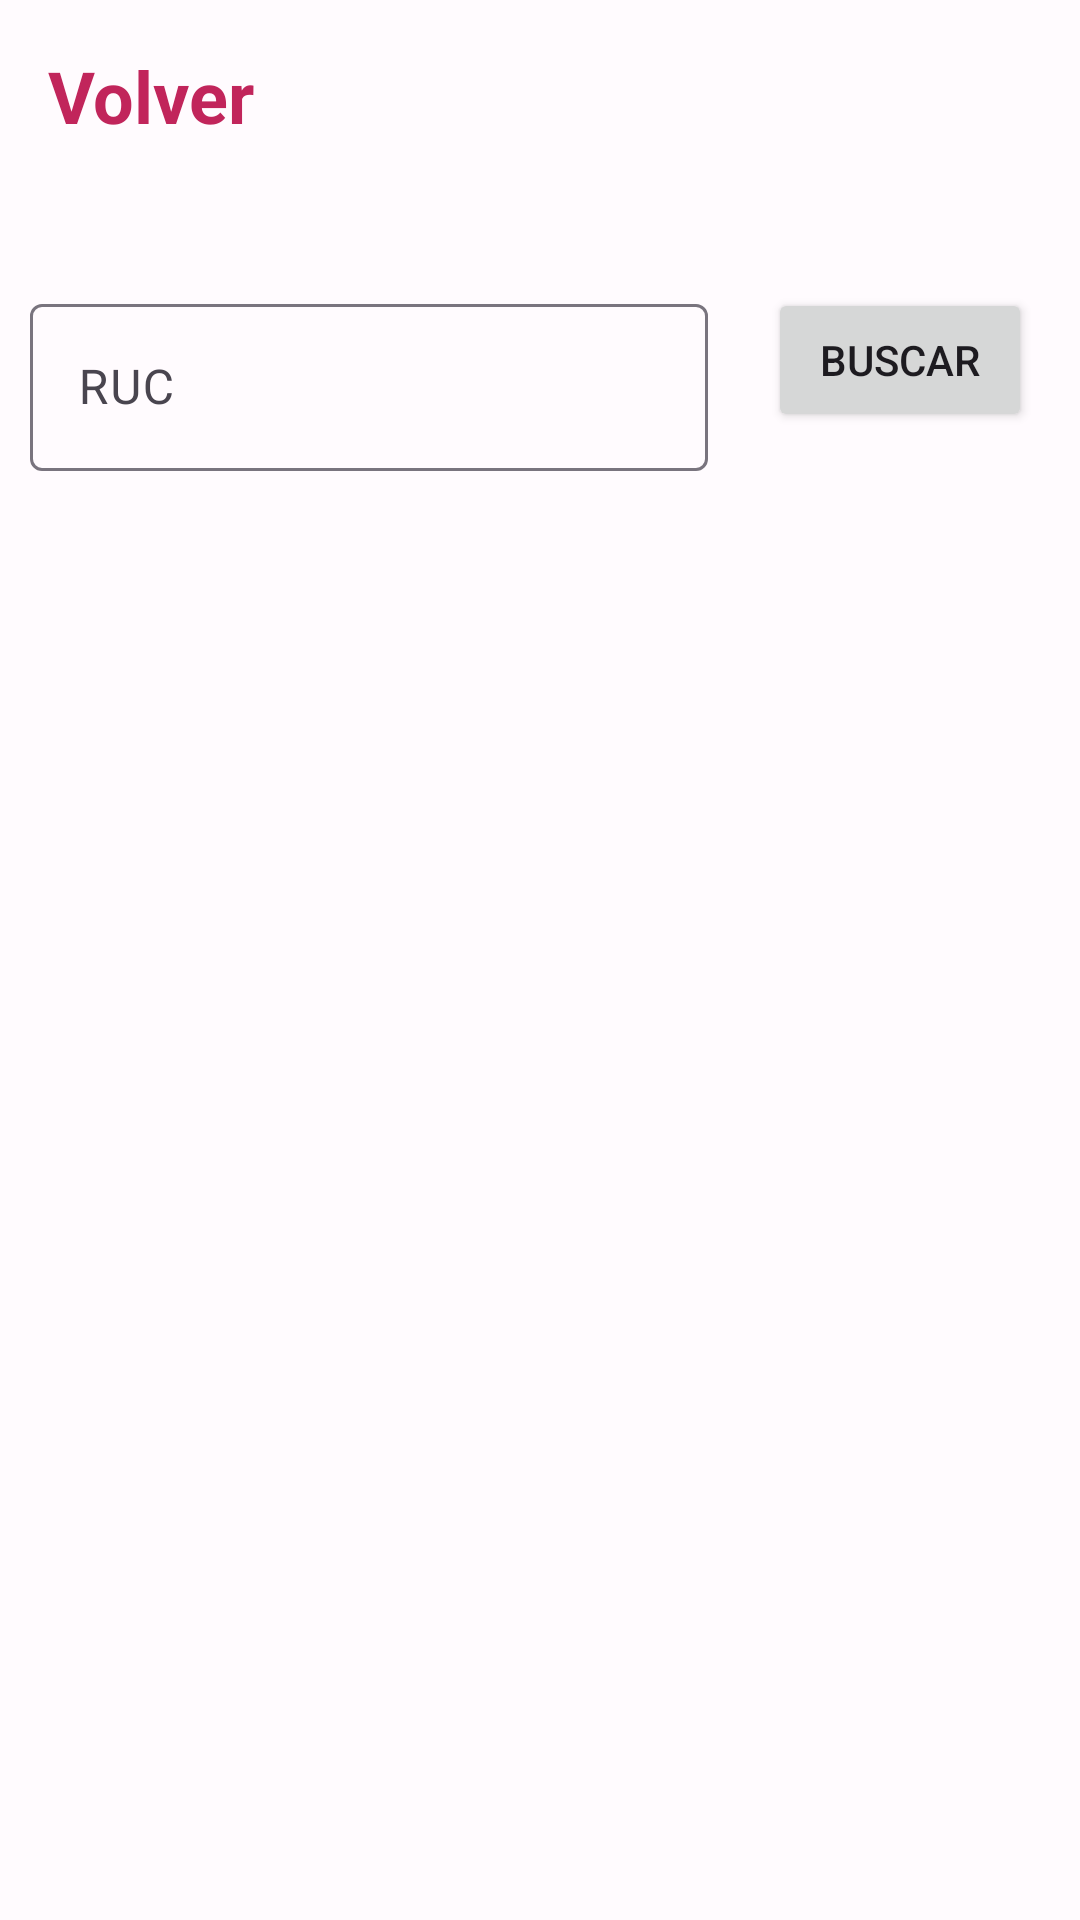

Here is an Android app screen rendered from its layout file. Give the layout XML and the strings, colors and styles it references.
<!-- AndroidManifest.xml: application theme Theme.AppQR -->
<!-- res/layout/detalle_inspector.xml -->
<?xml version="1.0" encoding="utf-8"?>
<androidx.constraintlayout.widget.ConstraintLayout xmlns:android="http://schemas.android.com/apk/res/android"
    xmlns:app="http://schemas.android.com/apk/res-auto"
    xmlns:tools="http://schemas.android.com/tools"
    android:layout_width="match_parent"
    tools:context=".detalle_inspector"
    android:layout_height="match_parent">
    <include layout="@layout/custom_toolbar"></include>

    <Button
        android:id="@+id/btnSeach"
        android:layout_width="wrap_content"
        android:layout_height="wrap_content"
        android:layout_marginTop="96dp"
        android:layout_marginEnd="16dp"
        android:text="Buscar"
        app:layout_constraintEnd_toEndOf="parent"
        app:layout_constraintTop_toTopOf="parent" />

    <com.google.android.material.textfield.TextInputLayout
        android:id="@+id/tiDatos"
        android:layout_width="0dp"
        android:layout_height="wrap_content"
        android:layout_marginStart="10dp"
        android:layout_marginTop="96dp"

        android:layout_marginEnd="20dp"
        app:layout_constraintEnd_toStartOf="@+id/btnSeach"
        app:layout_constraintStart_toStartOf="parent"
        app:layout_constraintTop_toTopOf="parent">

        <com.google.android.material.textfield.TextInputEditText
            android:id="@+id/etDNI"
            android:layout_width="match_parent"
            android:layout_height="wrap_content"
            android:inputType="number"
            android:hint="RUC"
             />
    </com.google.android.material.textfield.TextInputLayout>

    <androidx.recyclerview.widget.RecyclerView
        android:id="@+id/rvResultados"
        android:layout_width="0dp"
        android:layout_height="0dp"
        android:layout_marginStart="1dp"
        android:layout_marginTop="1dp"
        android:layout_marginEnd="1dp"
        android:layout_marginBottom="1dp"
        app:layout_constraintBottom_toBottomOf="parent"
        app:layout_constraintEnd_toEndOf="parent"
        app:layout_constraintStart_toStartOf="parent"
        app:layout_constraintTop_toBottomOf="@+id/tiDatos" />


</androidx.constraintlayout.widget.ConstraintLayout>
<!-- res/layout/custom_toolbar.xml (included above) -->
<?xml version="1.0" encoding="utf-8"?>
<androidx.appcompat.widget.Toolbar xmlns:android="http://schemas.android.com/apk/res/android"
    xmlns:app="http://schemas.android.com/apk/res-auto"
    android:id="@+id/mytoolbar"
    android:background="@drawable/tool"
    app:titleTextColor="@color/atecolor"

    android:layout_width="match_parent"
    android:layout_height="wrap_content">

    <TextView
        android:id="@+id/toolbar_title"
        android:layout_width="wrap_content"
        android:layout_height="wrap_content"
        android:layout_gravity="center|start"
        android:gravity="start|top|center_vertical"
        android:text="Volver"
        android:textColor="#C1255B"
        android:textSize="24sp"
        android:textStyle="bold" />
</androidx.appcompat.widget.Toolbar>
<!-- resources referenced by this layout -->
<resources>
  <color name="atecolor">#C1255B</color>
  <!-- drawable tool (drawable) -->
  <?xml version="1.0" encoding="utf-8"?>
  <ripple xmlns:android="http://schemas.android.com/apk/res/android"
      xmlns:tools2="http://schemas.android.com/tools"
      android:color="@color/btn1"
      >
  <item>
  
   <shape android:shape="rectangle">
      <solid android:color="@color/btn1"/>
  
   </shape>
  </item>
  </ripple>
  <color name="btn1">#400C14</color>
  <color name="md_theme_light_onPrimary">#FFFFFF</color>
  <color name="md_theme_light_primaryContainer">#EADDFF</color>
  <color name="md_theme_light_onPrimaryContainer">#21005D</color>
  <color name="md_theme_light_secondary">#625B71</color>
  <color name="md_theme_light_onSecondary">#FFFFFF</color>
  <color name="md_theme_light_secondaryContainer">#E8DEF8</color>
  <color name="md_theme_light_onSecondaryContainer">#1D192B</color>
  <color name="md_theme_light_tertiary">#7D5260</color>
  <color name="md_theme_light_onTertiary">#FFFFFF</color>
  <color name="md_theme_light_tertiaryContainer">#FFD8E4</color>
  <color name="md_theme_light_onTertiaryContainer">#31111D</color>
  <color name="md_theme_light_error">#B3261E</color>
  <color name="md_theme_light_onError">#FFFFFF</color>
  <color name="md_theme_light_errorContainer">#F9DEDC</color>
  <color name="md_theme_light_onErrorContainer">#410E0B</color>
  <color name="md_theme_light_outline">#79747E</color>
  <color name="md_theme_light_background">#FFFBFE</color>
  <color name="md_theme_light_onBackground">#1C1B1F</color>
  <color name="md_theme_light_surface">#FFFBFE</color>
  <color name="md_theme_light_onSurface">#1C1B1F</color>
  <color name="md_theme_light_surfaceVariant">#E7E0EC</color>
  <color name="md_theme_light_onSurfaceVariant">#49454F</color>
  <color name="md_theme_light_inverseSurface">#313033</color>
  <color name="md_theme_light_inverseOnSurface">#F4EFF4</color>
  <color name="md_theme_light_inversePrimary">#D0BCFF</color>
</resources>
